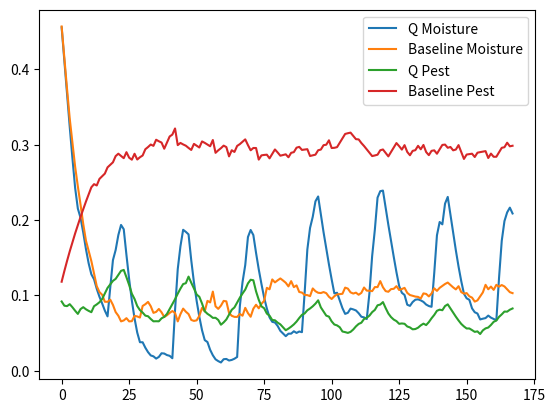

Python code for this plot:
import random
import math
import statistics
import numpy as np
import matplotlib.pyplot as plt

SEED = 42
random.seed(SEED)
np.random.seed(SEED)

N_PLOTS = 50
HOURS = 24 * 7
TRAIN_HOURS = 24 * 3
EPISODES = 300
DT = 1

NUM_DRONES = 2
NUM_AGV = 1
BATTERY_MIN_PER_TRIP = 20
SERVICE_MIN_PER_PLOT = 5
PLOTS_PER_TRIP = max(1, BATTERY_MIN_PER_TRIP // SERVICE_MIN_PER_PLOT)
TOTAL_SERVICE_CAPACITY_PER_HOUR = PLOTS_PER_TRIP * (NUM_DRONES + NUM_AGV)

BASE_WEEKLY_WATER_LITERS = 1_000_000
WEEKLY_WATER_QUOTA_LITERS = BASE_WEEKLY_WATER_LITERS * 0.7

HEATWAVE_START = 0
HEATWAVE_DURATION_HOURS = 72
HEATWAVE_MULT = 1.5

PESTICIDE_EFFECTIVENESS = 0.6

ACTIONS = {
    0: "no_action",
    1: "irrigate_low",
    2: "irrigate_med",
    3: "irrigate_high",
    4: "pesticide_spray"
}
N_ACTIONS = len(ACTIONS)
WATER_PER_ACTION = {1: 50, 2: 120, 3: 250}

HIGH_RISK_PLOTS = random.sample(range(N_PLOTS), 2)

def make_initial_plots():
    plots = []
    for i in range(N_PLOTS):
        p = {
            "id": i,
            "soil_capacity": random.uniform(0.2, 0.6),
            "crop_stage": random.choice([0,1,2]),
            "pest_vulnerability": random.uniform(0.0,1.0),
            "moisture": random.uniform(0.25,0.8),
            "pest": random.uniform(0.0,0.2) + (0.4 if i in HIGH_RISK_PLOTS else 0.0)
        }
        plots.append(p)
    return plots

def discretize_moisture(m): return min(4, max(0, int(m*5)))
def discretize_pest(p): return min(4, max(0, int(p*5)))

def discretize_time_of_day(hour):
    h = hour % 24
    if 0 <= h < 6: return 0
    if 6 <= h < 12: return 1
    if 12 <= h < 18: return 2
    return 3

def discretize_water_ratio(r): return min(4, max(0, int(r*5)))

def state_to_index(m,p,t,w): return (((m*5+p)*4+t)*5+w)

def step_env(state_plots, actions, hour, water_remaining):
    new_plots=[p.copy() for p in state_plots]
    water_used=0
    service_used=0
    rewards=[]
    actionable=[i for i,a in enumerate(actions) if a!=0]
    executed=set(random.sample(actionable, min(len(actionable), TOTAL_SERVICE_CAPACITY_PER_HOUR)))

    for i,act in enumerate(actions):
        p=new_plots[i]
        base_et=0.02+0.01*p["crop_stage"]
        et_mult=HEATWAVE_MULT if hour<HEATWAVE_DURATION_HOURS else 1
        p["moisture"]-=base_et*et_mult

        pest_growth=(0.005+0.01*p["pest_vulnerability"])*(0.5+p["moisture"])
        if hour<HEATWAVE_DURATION_HOURS: pest_growth*=1.5
        p["pest"]=min(1,p["pest"]+pest_growth)

        if act!=0 and i in executed:
            service_used+=1
            if act in WATER_PER_ACTION:
                vol=WATER_PER_ACTION[act]
                actual=min(vol, water_remaining)
                water_remaining-=actual
                water_used+=actual
                p["moisture"]=min(1,p["moisture"]+(actual/300)*p["soil_capacity"])
            elif act==4:
                p["pest"]*= (1-PESTICIDE_EFFECTIVENESS)

        if p["moisture"]<0: p["moisture"]=0

        target=p["soil_capacity"]*0.7
        moisture_score=1-min(1, abs(p["moisture"]-target))
        pest_score=1-p["pest"]
        rewards.append((moisture_score,pest_score))

    return new_plots, water_used, service_used, rewards, water_remaining

def compute_reward_plot(mscore, pscore, water_used_plot, water_ratio):
    reward=(0.6*mscore+0.4*pscore)
    reward-=0.0005*water_used_plot
    if water_ratio<0.05: reward-=5
    return reward

def baseline_policy(plot, hour):
    thr=0.4*plot["soil_capacity"]
    if plot["pest"]>0.4: return 4
    if plot["moisture"]<thr:
        deficit=thr-plot["moisture"]
        if deficit>0.2:return 3
        if deficit>0.08:return 2
        return 1
    return 0

N_STATES=5*5*4*5
Q=np.zeros((N_STATES, N_ACTIONS))
alpha=0.1
gamma=0.95
epsilon=0.2

def get_state_idx(p,hour,water):
    m=discretize_moisture(p["moisture"])
    pest=discretize_pest(p["pest"])
    t=discretize_time_of_day(hour)
    w=discretize_water_ratio(water/WEEKLY_WATER_QUOTA_LITERS)
    return state_to_index(m,pest,t,w)

def choose_action(sidx,eps=0): 
    return random.randrange(N_ACTIONS) if random.random()<eps else int(np.argmax(Q[sidx]))

def train_q_learning():
    for ep in range(EPISODES):
        plots=make_initial_plots()
        water=WEEKLY_WATER_QUOTA_LITERS
        for hour in range(TRAIN_HOURS):
            acts=[]; states=[]
            for p in plots:
                s=get_state_idx(p,hour,water)
                states.append(s)
                acts.append(choose_action(s,eps=epsilon))
            new_plots, water_used,_,reward_comp,water = step_env(plots,acts,hour,water)

            for i,p in enumerate(plots):
                mscore,pscore=reward_comp[i]
                a=acts[i]
                w_used=WATER_PER_ACTION[a] if a in WATER_PER_ACTION else 0
                r=compute_reward_plot(mscore,pscore,w_used, water/WEEKLY_WATER_QUOTA_LITERS)
                s=states[i]
                ns=get_state_idx(new_plots[i],hour+1,water)
                Q[s,a]+=alpha*(r+gamma*np.max(Q[ns])-Q[s,a])
            plots=new_plots
    print("Training finished.")

def run_policy(tag):
    plots=make_initial_plots()
    water=WEEKLY_WATER_QUOTA_LITERS
    m_hist=[]; p_hist=[]; total_water=0
    for hour in range(HOURS):
        acts=[]
        for p in plots:
            if tag=="qlearn": 
                a=choose_action(get_state_idx(p,hour,water))
            else:
                a=baseline_policy(p,hour)
            acts.append(a)
        new_plots, water_used,_,_,water = step_env(plots,acts,hour,water)
        total_water+=water_used
        m_hist.append(np.mean([pl["moisture"] for pl in new_plots]))
        p_hist.append(np.mean([pl["pest"] for pl in new_plots]))
        plots=new_plots
    return total_water, m_hist, p_hist

train_q_learning()
wq,mq,pq=run_policy("qlearn")
wb,mb,pb=run_policy("baseline")

print("Q-learning water:", wq)
print("Baseline water:", wb)

plt.plot(mq,label="Q Moisture")
plt.plot(mb,label="Baseline Moisture")
plt.legend(); plt.show()

plt.plot(pq,label="Q Pest")
plt.plot(pb,label="Baseline Pest")
plt.legend(); plt.show()
